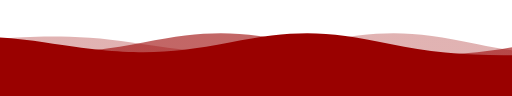
t = 0.00 s
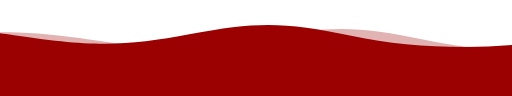
t = 1.80 s
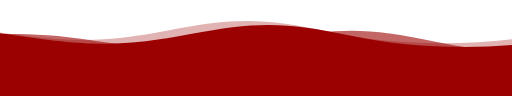
t = 3.30 s
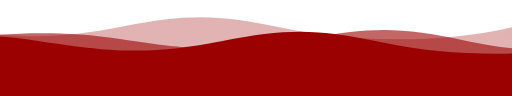
t = 5.00 s
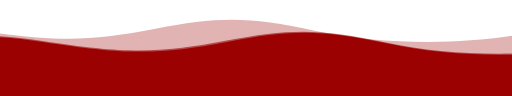
t = 6.40 s
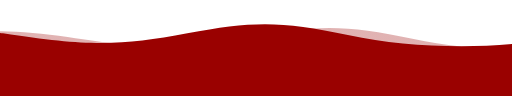
t = 8.00 s

The animated SVG that drew these frames (rendered in a browser with its animation timeline set to each time). Animation: 3 SMIL elements (animateTransform=3); one cycle of 10.00 s, repeats indefinitely.

<?xml version="1.0" encoding="utf-8"?>
    <svg version="1.1" xmlns="http://www.w3.org/2000/svg"
    xmlns:xlink="http://www.w3.org/1999/xlink" x="0px" y="0px" width="100%" height="100%" viewBox="0 600 1600 300" preserveAspectRatio="xMidYMax slice">
    <defs>
        <linearGradient id="bg">
            <!--<stop offset="0%" style="stop-color:rgba(0, 60, 255, 0.06)"></stop>
            <stop offset="50%" style="stop-color:rgba(255, 0, 0, 0.6)"></stop>-->
            <stop offset="100%" style="stop-color:#9A0100"></stop>
        </linearGradient>
        <path id="wave" fill="url(#bg)" d="M-363.852,502.589c0,0,236.988-41.997,505.475,0
s371.981,38.998,575.971,0s293.985-39.278,505.474,5.859s493.475,48.368,716.963-4.995v560.106H-363.852V502.589z" />
    </defs>
    <g>
        <use xlink:href='#wave' opacity=".3">
            <animateTransform
      attributeName="transform"
      attributeType="XML"
      type="translate"
      dur="10s"
      calcMode="spline"
      values="270 230; -334 180; 270 230"
      keyTimes="0; .5; 1"
      keySplines="0.42, 0, 0.58, 1.0;0.42, 0, 0.58, 1.0"
      repeatCount="indefinite" />
        </use>
        <use xlink:href='#wave' opacity=".6">
            <animateTransform
      attributeName="transform"
      attributeType="XML"
      type="translate"
      dur="8s"
      calcMode="spline"
      values="-270 230;243 220;-270 230"
      keyTimes="0; .6; 1"
      keySplines="0.42, 0, 0.58, 1.0;0.42, 0, 0.58, 1.0"
      repeatCount="indefinite" />
        </use>
        <use xlink:href='#wave' opacty=".9">
            <animateTransform
      attributeName="transform"
      attributeType="XML"
      type="translate"
      dur="6s"
      calcMode="spline"
      values="0 230;-140 200;0 230"
      keyTimes="0; .4; 1"
      keySplines="0.42, 0, 0.58, 1.0;0.42, 0, 0.58, 1.0"
      repeatCount="indefinite" />
        </use>
    </g>
</svg>
